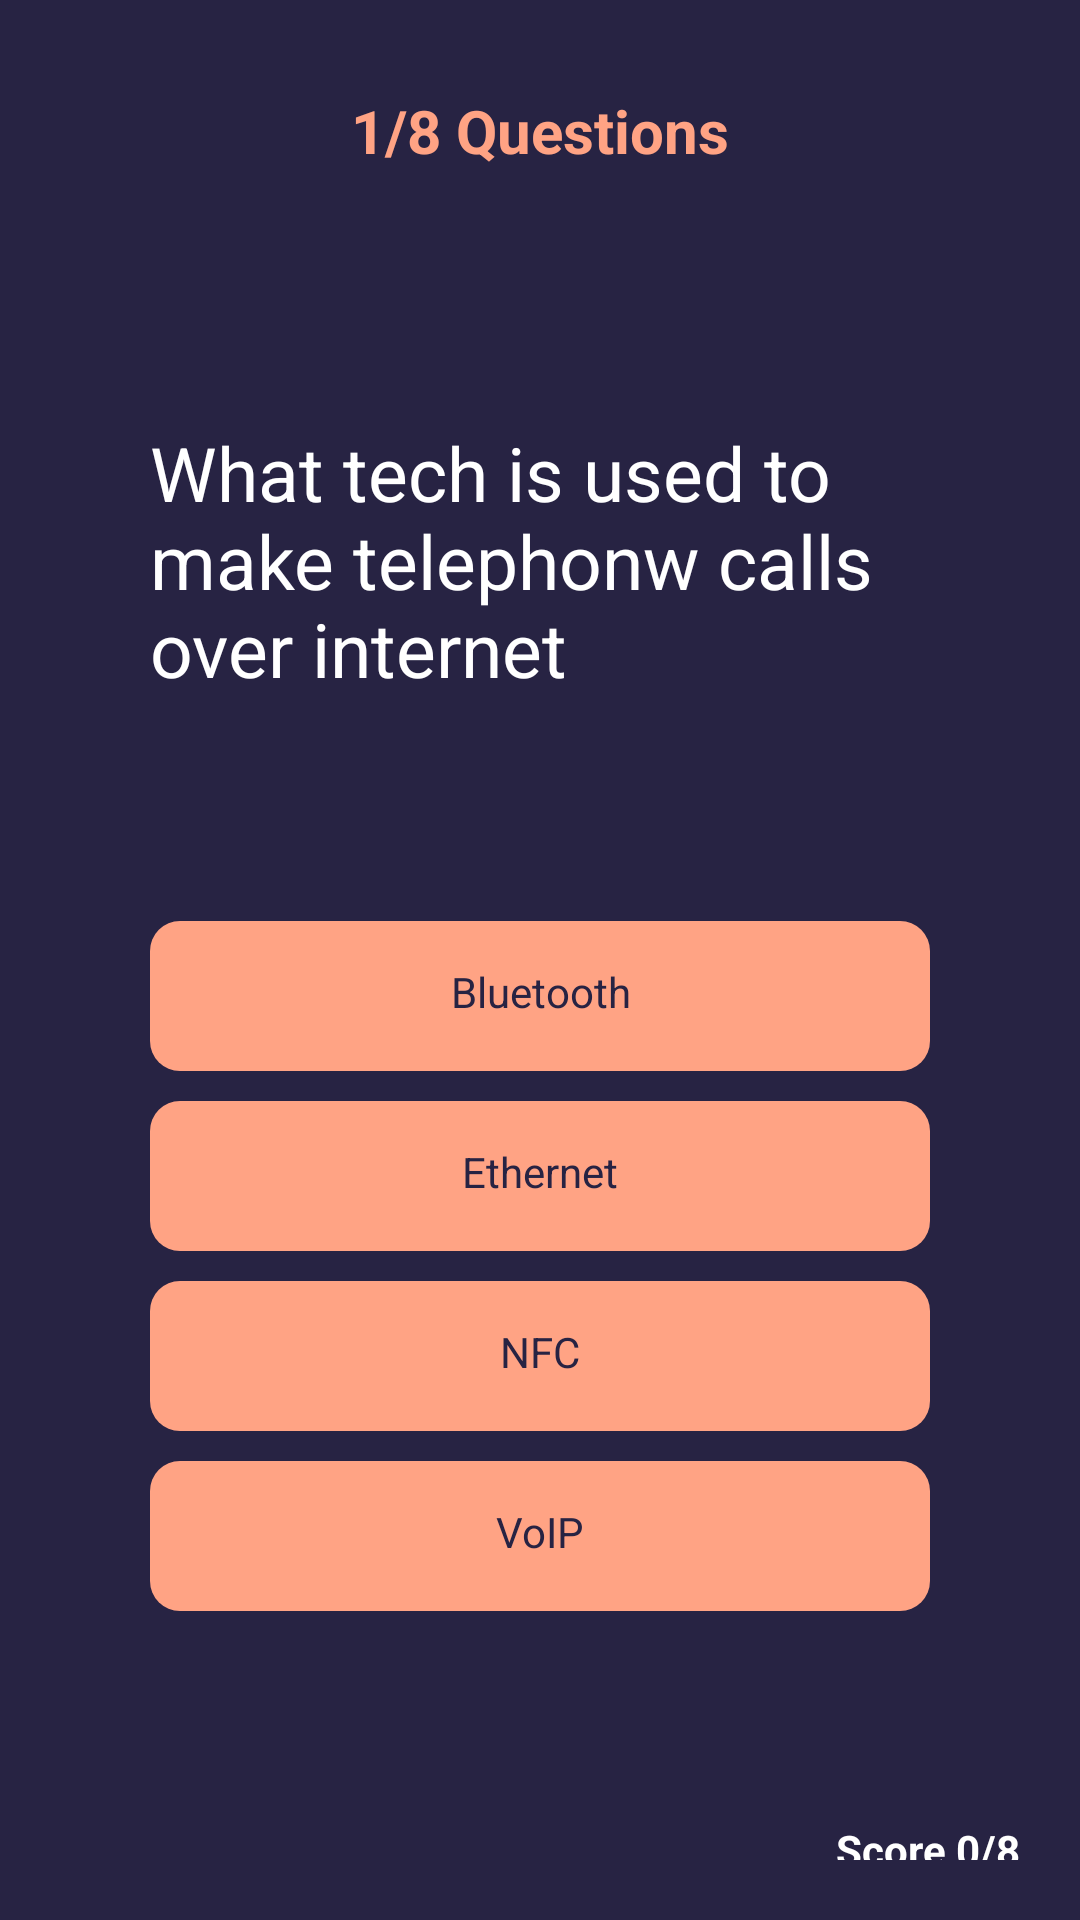

This screen was rendered from an Android layout file. Write that file and the resources it references.
<!-- AndroidManifest.xml: application theme Theme.Happy20th -->
<!-- res/layout/activity_main.xml -->
<?xml version="1.0" encoding="utf-8"?>
<LinearLayout xmlns:android="http://schemas.android.com/apk/res/android"
    xmlns:tools="http://schemas.android.com/tools"
    android:layout_width="match_parent"
    android:layout_height="match_parent"
    android:background="#272343"
    android:orientation="vertical"
    tools:context=".MainActivity">

    <TextView
        android:id="@+id/QuestionNumber"
        android:layout_width="match_parent"
        android:layout_height="wrap_content"
        android:gravity="center_horizontal"
        android:text="@string/question_number"
        android:layout_marginTop="30dp"
        android:textAlignment="center"
        android:textColor="#ffa384"
        android:textSize="20sp"
        android:textStyle="bold" />

    <LinearLayout
        android:layout_width="match_parent"
        android:layout_height="wrap_content"
        android:orientation="horizontal">


        <TextView
            android:id="@+id/selectoption"
            android:layout_width="wrap_content"
            android:layout_height="wrap_content"
            android:gravity="center_horizontal"
            android:text="@string/selectedoption"
            android:visibility="gone"
            android:textAlignment="center"
            android:textColor="#272343" />


        <TextView
            android:id="@+id/CorrectAnswer"
            android:layout_width="wrap_content"
            android:layout_height="wrap_content"
            android:gravity="center_horizontal"
            android:text="@string/correctanswer"
            android:visibility="gone"
            android:textAlignment="center"
            android:textColor="#272343" />

    </LinearLayout>

    <LinearLayout
        android:layout_width="match_parent"
        android:layout_height="120dp"
        android:layout_marginTop="70dp"
        android:layout_marginBottom="60dp"
        android:gravity="center"
        android:paddingLeft="50dp"
        android:paddingRight="50dp">

        <TextView
            android:id="@+id/question"
            android:layout_width="match_parent"
            android:layout_height="wrap_content"
            android:text="@string/question1"
            android:textColor="@color/white"
            android:textSize="25sp" />
    </LinearLayout>

    <LinearLayout
        android:layout_width="match_parent"
        android:layout_height="wrap_content"
        android:id="@+id/FirstTwoOptions"
        android:layout_gravity="center"
        android:paddingRight="50dp"
        android:paddingLeft="50dp"
        android:orientation="vertical" >

    <TextView
        android:layout_width="match_parent"
        android:layout_height="50dp"
        android:id="@+id/optionA"
        android:text="@string/question1_A"
        android:background="@drawable/optiondesign"
        android:textColor="#272343"
        android:textAlignment="center"
        android:paddingTop="14dp"
        android:gravity="center_horizontal" />

    <TextView
        android:layout_width="match_parent"
        android:layout_height="50dp"
        android:id="@+id/optionB"
        android:text="@string/question1_B"
        android:background="@drawable/optiondesign"
        android:layout_marginTop="10dp"
        android:textColor="#272343"
        android:textAlignment="center"
        android:paddingTop="14dp"
        android:gravity="center_horizontal" />

    </LinearLayout>

    <LinearLayout
        android:layout_width="match_parent"
        android:layout_height="wrap_content"
        android:id="@+id/RemainingTwoOptions"
        android:layout_gravity="center"
        android:paddingRight="50dp"
        android:layout_marginBottom="30dp"
        android:paddingLeft="50dp"
        android:orientation="vertical" >

        <TextView
            android:layout_width="match_parent"
            android:layout_height="50dp"
            android:id="@+id/optionC"
            android:text="@string/question1_C"
            android:background="@drawable/optiondesign"
            android:layout_marginTop="10dp"
            android:textColor="#272343"
            android:textAlignment="center"
            android:paddingTop="14dp"
            android:gravity="center_horizontal" />

        <TextView
            android:layout_width="match_parent"
            android:layout_height="50dp"
            android:id="@+id/optionD"
            android:layout_marginTop="10dp"
            android:text="@string/question1_D"
            android:background="@drawable/optiondesign"
            android:textColor="#272343"
            android:textAlignment="center"
            android:paddingTop="14dp"
            android:gravity="center_horizontal" />

    </LinearLayout>


    <LinearLayout
        android:layout_width="match_parent"
        android:layout_height="wrap_content"
        android:orientation="vertical"
        android:layout_marginTop="20dp" >

        <TextView
            android:layout_width="wrap_content"
            android:layout_height="wrap_content"
            android:id="@+id/score"
            android:textStyle="bold"
            android:textColor="@color/white"
            android:text="@string/score"
            android:layout_gravity="end"
            android:padding="20dp" />

        <ProgressBar
            android:layout_width="fill_parent"
            android:layout_height="wrap_content"
            android:backgroundTint="#fff383"
            android:layout_gravity="bottom"
            android:id="@+id/progress_bar"
            style="@android:style/Widget.ProgressBar.Horizontal"
            android:indeterminate="false"/>

    </LinearLayout>


</LinearLayout>
<!-- resources referenced by this layout -->
<resources>
  <!-- drawable optiondesign (drawable) -->
  <?xml version="1.0" encoding="utf-8"?>
  <shape xmlns:android="http://schemas.android.com/apk/res/android">
      <solid android:color="#ffa384" ></solid>
      <corners android:radius="10dp"></corners>
  
  
  </shape>
  <string name="correctanswer">CorrectAnswer</string>
  <string name="question1">What tech is used to make telephonw calls over internet</string>
  <string name="question1_A">Bluetooth</string>
  <string name="question1_B">Ethernet</string>
  <string name="question1_C">NFC</string>
  <string name="question1_D">VoIP</string>
  <string name="question_number"> 1/8 Questions</string>
  <string name="score">Score 0/8</string>
  <string name="selectedoption">SelectedOption</string>
  <style name="Theme.Happy20th" parent="Theme.MaterialComponents.DayNight.NoActionBar">
          
          <item name="colorPrimary">@color/purple_500</item>
          <item name="colorPrimaryVariant">@color/purple_700</item>
          <item name="colorOnPrimary">@color/white</item>
          
          <item name="colorSecondary">@color/teal_200</item>
          <item name="colorSecondaryVariant">@color/teal_700</item>
          <item name="colorOnSecondary">@color/black</item>
          
          <item name="android:statusBarColor" tools:targetApi="l">?attr/colorPrimaryVariant</item>
          
      </style>
  <!-- not gathered from this repository: default colours our renderer supplied (Android Studio template values) -->
  <color name="purple_500">#FF6200EE</color>
  <color name="purple_700">#FF3700B3</color>
  <color name="teal_200">#FF03DAC5</color>
  <color name="teal_700">#FF018786</color>
  <color name="black">#FF000000</color>
  <color name="white">#FFFFFFFF</color>
</resources>
